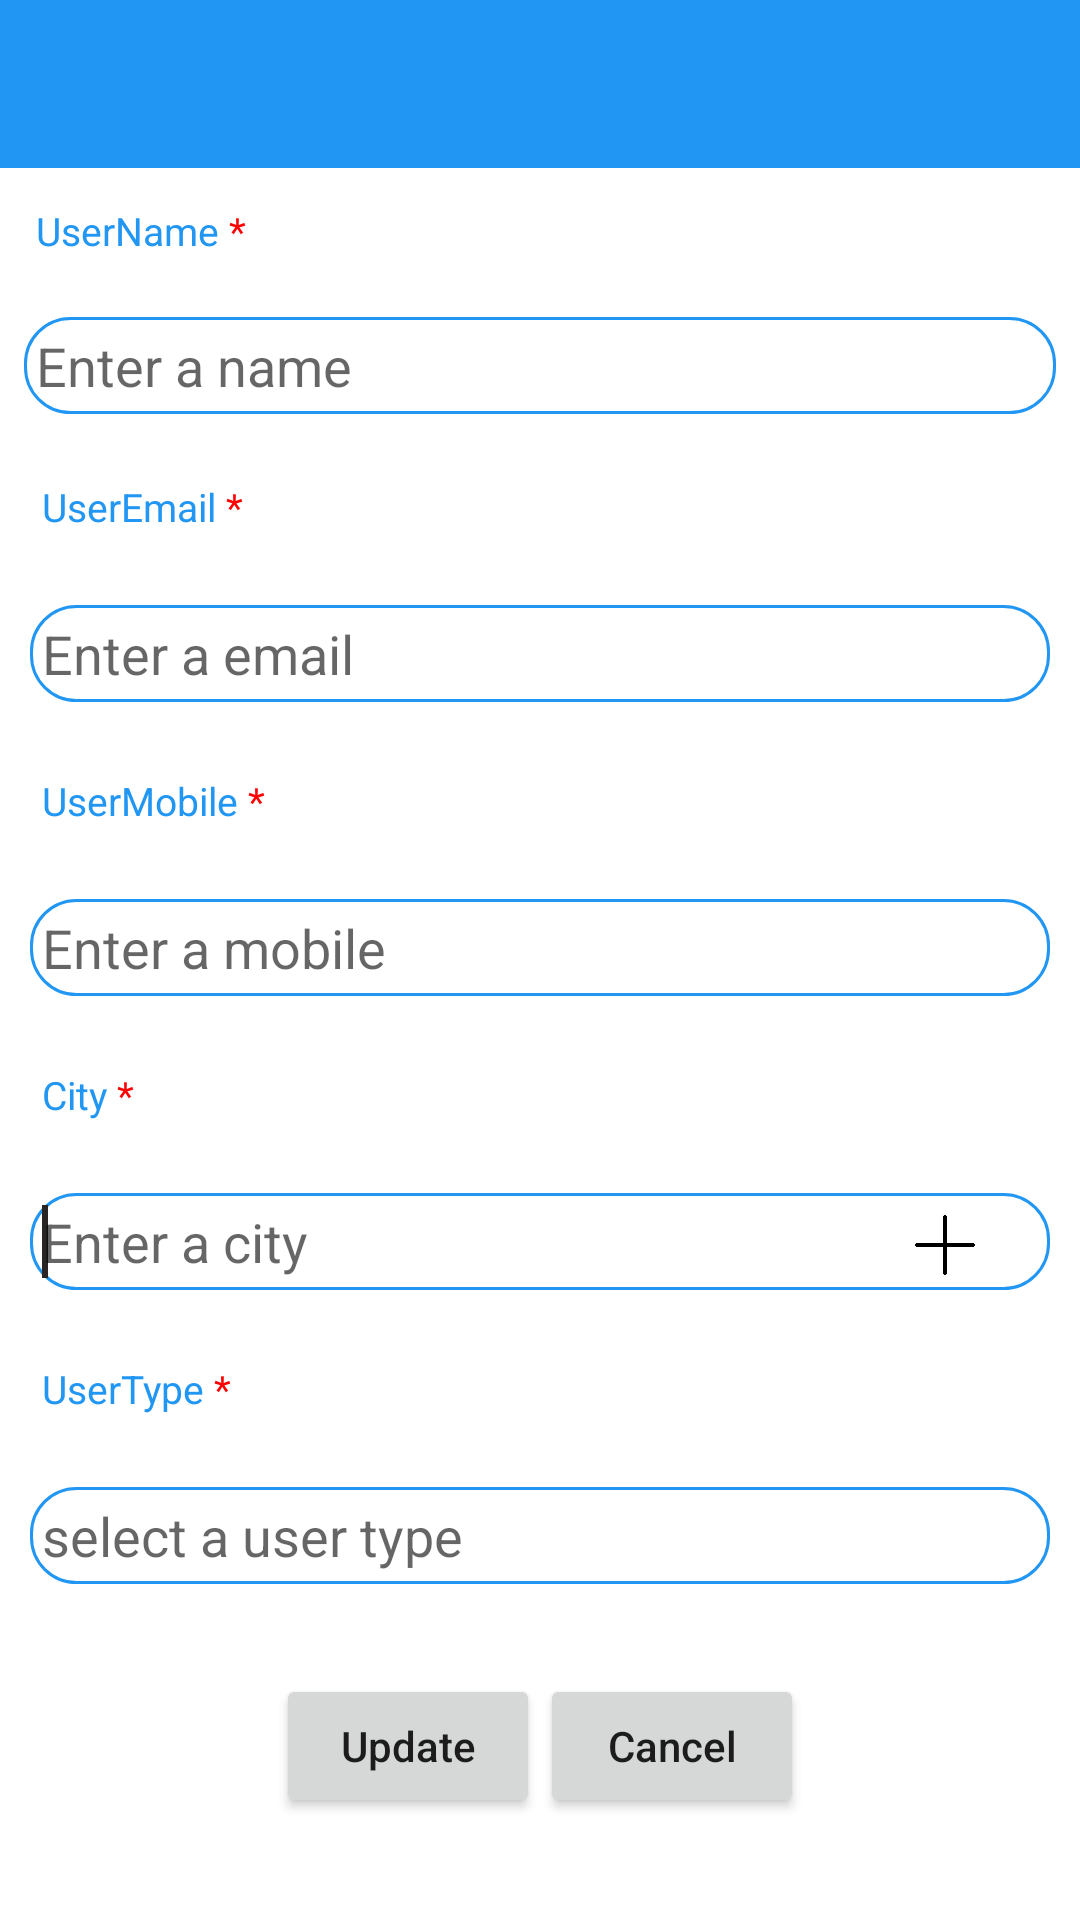

Here is an Android app screen rendered from its layout file. Give the layout XML and the strings, colors and styles it references.
<!-- AndroidManifest.xml: application theme AppTheme -->
<!-- res/layout/content_edit_user.xml -->
<?xml version="1.0" encoding="utf-8"?>
<androidx.constraintlayout.widget.ConstraintLayout xmlns:android="http://schemas.android.com/apk/res/android"
    android:layout_width="match_parent"
    android:layout_height="match_parent"
    xmlns:app="http://schemas.android.com/apk/res-auto"
 android:background="#FFFFFF"
    android:scrollbars="vertical"
    android:scrollbarAlwaysDrawVerticalTrack="true">

<ScrollView
    android:layout_width="match_parent"
    android:layout_height="match_parent">
<LinearLayout
    xmlns:android="http://schemas.android.com/apk/res/android"
    android:layout_width="match_parent"
    android:layout_height="match_parent"
    android:orientation="vertical"
   >
    <com.google.android.material.appbar.AppBarLayout
        android:layout_width="match_parent"
        android:layout_height="wrap_content"
        android:background="@color/colorPrimary"
        android:theme="@style/ThemeOverlay.AppCompat.Dark.ActionBar">

        <androidx.appcompat.widget.Toolbar
            android:id="@+id/toolbar"
            android:layout_width="match_parent"
            android:layout_height="wrap_content"
            android:background="@color/colorPrimary"
            app:popupTheme="@style/ThemeOverlay.AppCompat.Light">

        </androidx.appcompat.widget.Toolbar>
    </com.google.android.material.appbar.AppBarLayout>
    <TextView
        android:id="@+id/input_name"
        android:text="@string/user_name"
        android:textColor="@color/colorPrimary"
        android:layout_width="match_parent"
        android:layout_height="wrap_content"
        android:padding="4dp"
        android:textSize="13sp"
        android:layout_margin="8dp"/>

    <EditText
        android:id="@+id/edit_name"
        android:layout_width="match_parent"
        android:layout_height="wrap_content"
        android:layout_margin="8dp"
        android:layout_marginEnd="150dp"
        android:padding="4dp"
        android:background="@drawable/rounded_edittext"
        android:hint="Enter a name"
        android:inputType="text"
        android:textColor="@color/colorAccent"/>
    <TextView
        android:id="@+id/input_email"
        android:text="@string/user_email"
        android:textColor="@color/colorPrimary"
        android:layout_width="match_parent"
        android:layout_height="wrap_content"
        android:padding="4dp"
        android:textSize="13sp"
        android:layout_margin="10dp"/>

    <EditText
        android:id="@+id/edit_email"
        android:layout_width="match_parent"
        android:layout_height="wrap_content"
        android:layout_margin="10dp"
        android:layout_marginEnd="150dp"
        android:padding="4dp"
        android:background="@drawable/rounded_edittext"
        android:hint="Enter a email"
        android:inputType="textEmailAddress"
        android:textColor="@color/colorAccent"/>
    <TextView
        android:id="@+id/input_mobile"
        android:text="@string/user_mobile"
        android:textColor="@color/colorPrimary"
        android:layout_width="match_parent"
        android:layout_height="wrap_content"
        android:padding="4dp"
        android:textSize="13sp"
        android:layout_margin="10dp"/>

    <EditText
        android:id="@+id/edit_mobile"
        android:layout_width="match_parent"
        android:layout_height="wrap_content"
        android:layout_margin="10dp"
        android:layout_marginEnd="150dp"
        android:padding="4dp"
        android:background="@drawable/rounded_edittext"
        android:hint="Enter a mobile"
        android:inputType="number"
        android:digits="0123456789+"
        android:textColor="@color/colorAccent"/>
    <TextView
        android:id="@+id/input_city"
        android:text="@string/city"
        android:textColor="@color/colorPrimary"
        android:layout_width="match_parent"
        android:layout_height="wrap_content"
        android:padding="4dp"
        android:textSize="13sp"
        android:layout_margin="10dp"/>
    <FrameLayout
        android:layout_width="match_parent"
        android:layout_height="wrap_content"
        android:layout_weight="1">
    <AutoCompleteTextView
        android:id="@+id/edit_city"
        android:layout_width="match_parent"
        android:layout_height="wrap_content"
        android:layout_margin="10dp"
        android:layout_marginEnd="150dp"
        android:padding="4dp"
        android:background="@drawable/rounded_edittext"
        android:inputType="text"
        android:textColor="@color/colorAccent"
        android:ems="10"
        android:hint="Enter a city"
        >
        <requestFocus />
    </AutoCompleteTextView>
        <Button
            android:id="@+id/btr_add"
            android:layout_width="20dp"
            android:layout_height="20dp"
            android:layout_gravity="right|bottom"
            android:layout_marginRight="35dp"
            android:layout_marginBottom="15dp"
            android:background="@drawable/add"
            android:onClick="Add"
            />
    </FrameLayout>
    <TextView
        android:id="@+id/input_user_types"
        android:text="@string/user_type"
        android:textColor="@color/colorPrimary"
        android:layout_width="match_parent"
        android:layout_height="wrap_content"
        android:padding="4dp"
        android:textSize="13sp"
        android:layout_margin="10dp"/>
    <AutoCompleteTextView
        android:id="@+id/edit_user_types"
        android:layout_width="match_parent"
        android:layout_height="wrap_content"
        android:layout_margin="10dp"
        android:layout_marginEnd="150dp"
        android:padding="4dp"
        android:background="@drawable/rounded_edittext"
        android:inputType="text"
        android:textColor="@color/colorAccent"
        android:ems="10"
        android:hint="select a user type"
        android:singleLine="true"/>
    <LinearLayout
        android:layout_width="wrap_content"
        android:layout_height="wrap_content"
        android:layout_gravity="center"
        android:orientation="horizontal">
        <Button
            android:id="@+id/btr_create"
            android:text="Update"
            android:layout_width="wrap_content"
            android:layout_height="wrap_content"
            android:layout_marginTop="20dp"
            android:textAllCaps="false"
            />
        <Button
            android:id="@+id/btr_cancel"
            android:text="Cancel"
            android:layout_width="wrap_content"
            android:layout_height="wrap_content"
            android:layout_marginTop="20dp"
            android:layout_toRightOf="@id/bt_create"
            android:textAllCaps="false"
            />
    </LinearLayout>


</LinearLayout>
</ScrollView>
</androidx.constraintlayout.widget.ConstraintLayout>
<!-- resources referenced by this layout -->
<resources>
  <color name="colorAccent">#292525</color>
  <color name="colorPrimary">#2196F3</color>
  <!-- drawable add: png bitmap (drawable, 2947 bytes) -->
  <!-- drawable rounded_edittext (drawable) -->
  <?xml version ="1.0" encoding ="utf-8"?>
  <shape xmlns:android="http://schemas.android.com/apk/res/android"
      android:shape="rectangle" android:padding="15dp"
      android:opticalInsetRight="10dp"
      android:opticalInsetLeft="150dp">
      <solid android:color="#FFFFFF"/>
      <corners
          android:bottomRightRadius="15dp"
          android:bottomLeftRadius="15dp"
          android:topLeftRadius="15dp"
          android:topRightRadius="15dp"/>
      <stroke android:width="1dip" android:color="@color/colorPrimary" />
  </shape>
  <string name="city">City
          <font color="red">*</font></string>
  <string name="user_email">UserEmail
          <font color="red">*</font></string>
  <string name="user_mobile">UserMobile
          <font color="red">*</font></string>
  <string name="user_name">UserName
          <font color="red">*</font></string>
  <string name="user_type">UserType
          <font color="red">*</font></string>
  <style name="AppTheme" parent="Theme.AppCompat.Light.DarkActionBar">
          
          <item name="colorPrimary">@color/colorPrimary</item>
          <item name="colorPrimaryDark">@color/colorPrimaryDark</item>
          <item name="colorAccent">@color/colorAccent</item>
      </style>
  <color name="colorPrimaryDark">#2196F3</color>
</resources>
